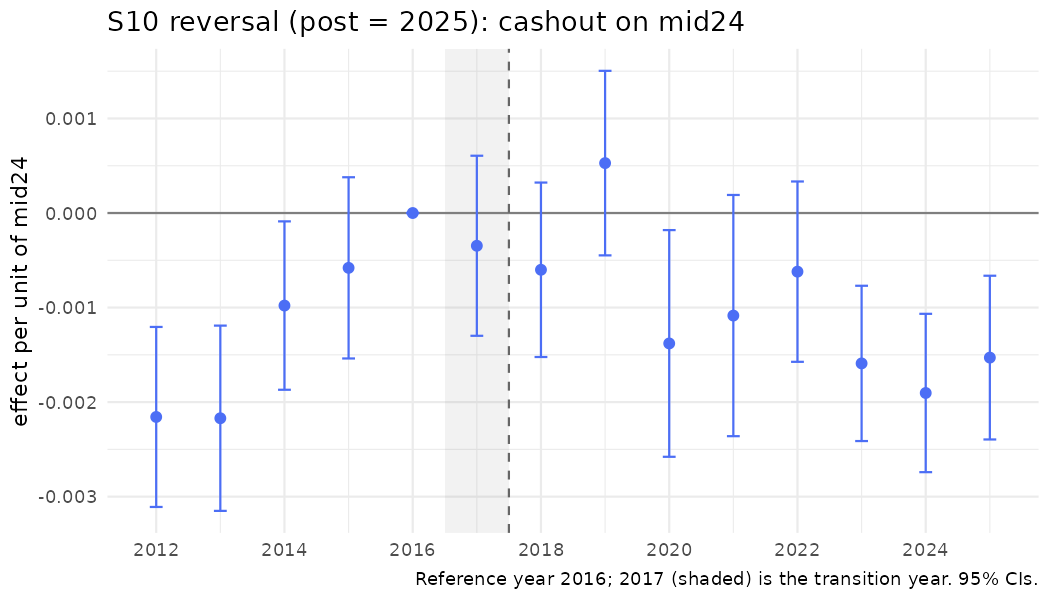

The table this chart was drawn from, first rows:
year, coef, se, strategy, outcome, spec_id, treat
2012, -0.002157, 0.0004858, S10, cashout, S10_mid24, mid24
2013, -0.002171, 0.0004999, S10, cashout, S10_mid24, mid24
2014, -0.000979, 0.0004544, S10, cashout, S10_mid24, mid24
2015, -0.00058, 0.000489, S10, cashout, S10_mid24, mid24
2016, 0, 0, S10, cashout, S10_mid24, mid24
2017, -0.0003463, 0.0004859, S10, cashout, S10_mid24, mid24
2018, -0.0006004, 0.0004707, S10, cashout, S10_mid24, mid24
2019, 0.000528, 0.0004979, S10, cashout, S10_mid24, mid24
2020, -0.00138, 0.0006117, S10, cashout, S10_mid24, mid24
2021, -0.001085, 0.0006509, S10, cashout, S10_mid24, mid24
2022, -0.0006202, 0.0004866, S10, cashout, S10_mid24, mid24
2023, -0.001591, 0.000419, S10, cashout, S10_mid24, mid24
2024, -0.001904, 0.0004272, S10, cashout, S10_mid24, mid24
2025, -0.001529, 0.0004418, S10, cashout, S10_mid24, mid24
